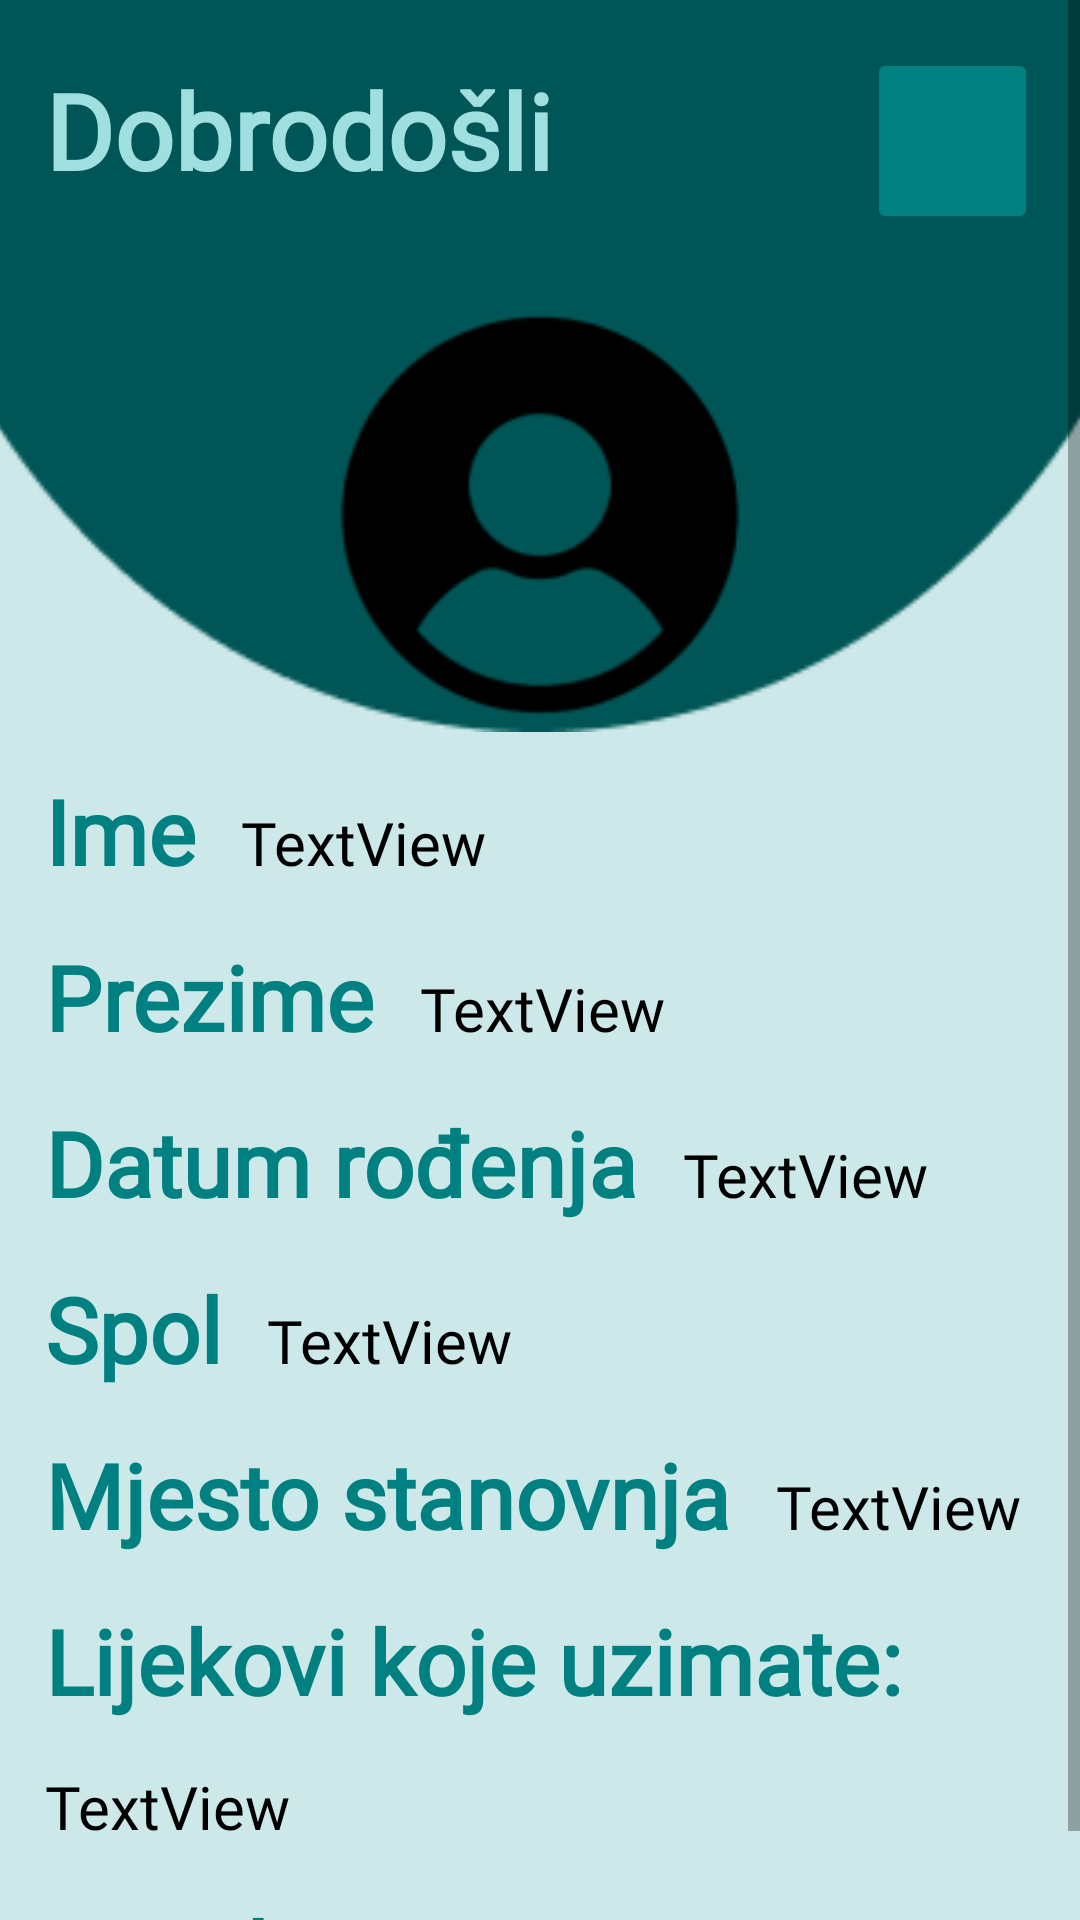

Reconstruct the res/layout file that produces this screen, plus the resources it refers to.
<!-- AndroidManifest.xml: application theme Theme.PTPSHelpCentar -->
<!-- res/layout/fragment_profile.xml -->
<?xml version="1.0" encoding="utf-8"?>
<androidx.constraintlayout.widget.ConstraintLayout xmlns:android="http://schemas.android.com/apk/res/android"
    xmlns:app="http://schemas.android.com/apk/res-auto"
    xmlns:tools="http://schemas.android.com/tools"
    android:layout_width="match_parent"
    android:layout_height="match_parent"
    tools:context=".ProfileFragment"
    android:background="@color/lightteal3">

    <ImageView
        android:id="@+id/imageView"
        android:layout_width="467dp"
        android:layout_height="244dp"
        android:src="@drawable/ellipse_8"
        app:layout_constraintEnd_toEndOf="parent"
        app:layout_constraintHorizontal_bias="0.515"
        app:layout_constraintStart_toStartOf="parent"
        app:layout_constraintTop_toTopOf="parent" />

    <ScrollView
        android:layout_width="match_parent"
        android:layout_height="match_parent"
        app:layout_constraintBottom_toBottomOf="parent"
        app:layout_constraintEnd_toEndOf="parent"
        app:layout_constraintStart_toStartOf="parent"
        app:layout_constraintTop_toTopOf="parent">

        <LinearLayout
            android:layout_width="match_parent"
            android:layout_height="match_parent"
            android:orientation="vertical">

            <TextView
                android:id="@+id/TXT4"
                android:layout_width="wrap_content"
                android:layout_height="wrap_content"
                android:layout_marginStart="15dp"
                android:layout_marginTop="20dp"
                android:fontFamily="@font/italiana"
                android:text="@string/welcome"
                android:textAlignment="viewStart"
                android:textColor="@color/lightteal2"
                android:textSize="35sp"
                android:textStyle="bold" />

            <ImageView
                android:id="@+id/imageView9"
                android:layout_width="150dp"
                android:layout_height="150dp"
                android:src="@drawable/image_1"
                android:layout_gravity="center"
                android:layout_marginTop="30dp" />

            <LinearLayout
                android:layout_width="match_parent"
                android:layout_height="match_parent"
                android:orientation="horizontal">

                <TextView
                    android:id="@+id/textView3"
                    android:layout_width="wrap_content"
                    android:layout_height="wrap_content"
                    android:layout_marginStart="15dp"
                    android:layout_marginTop="10dp"
                    android:fontFamily="@font/italiana"
                    android:text="@string/profile1"
                    android:textAlignment="viewStart"
                    android:textColor="#008080"
                    android:textSize="30sp"
                    android:textStyle="bold" />

                <TextView
                    android:id="@+id/NameTxt"
                    android:layout_width="wrap_content"
                    android:layout_height="wrap_content"
                    android:layout_marginStart="15dp"
                    android:layout_marginTop="10dp"
                    android:fontFamily="@font/alegreya_sc_italic"
                    android:text="TextView"
                    android:textColor="#000000"
                    android:textSize="20sp" />

            </LinearLayout>

            <LinearLayout
                android:layout_width="match_parent"
                android:layout_height="match_parent"
                android:orientation="horizontal">

                <TextView
                    android:id="@+id/textView4"
                    android:layout_width="wrap_content"
                    android:layout_height="wrap_content"
                    android:layout_marginStart="15dp"
                    android:layout_marginTop="15dp"
                    android:fontFamily="@font/italiana"
                    android:text="@string/profile2"
                    android:textColor="#008080"
                    android:textSize="30sp"
                    android:textStyle="bold" />

                <TextView
                    android:id="@+id/SurnameTxt"
                    android:layout_width="wrap_content"
                    android:layout_height="wrap_content"
                    android:layout_marginStart="15dp"
                    android:layout_marginTop="15dp"
                    android:fontFamily="@font/alegreya_sc_italic"
                    android:text="TextView"
                    android:textColor="#000000"
                    android:textSize="20sp" />



            </LinearLayout>

            <LinearLayout
                android:layout_width="match_parent"
                android:layout_height="match_parent"
                android:orientation="horizontal"
                android:weightSum="2">

                <TextView
                    android:id="@+id/textView5"
                    android:layout_width="wrap_content"
                    android:layout_height="wrap_content"
                    android:layout_marginStart="15dp"
                    android:layout_marginTop="15dp"
                    android:fontFamily="@font/italiana"
                    android:text="@string/profile3"
                    android:textColor="#008080"
                    android:textSize="30sp"
                    android:textStyle="bold" />

                <TextView
                    android:id="@+id/DateofBirthTxt"
                    android:layout_width="wrap_content"
                    android:layout_height="wrap_content"
                    android:layout_marginStart="15dp"
                    android:layout_marginTop="15dp"
                    android:fontFamily="@font/alegreya_sc_italic"
                    android:text="TextView"
                    android:textColor="#000000"
                    android:textSize="20sp" />


            </LinearLayout>

            <LinearLayout
                android:layout_width="match_parent"
                android:layout_height="match_parent"
                android:orientation="horizontal">

                <TextView
                    android:id="@+id/TXT5"
                    android:layout_width="wrap_content"
                    android:layout_height="wrap_content"
                    android:layout_marginStart="15dp"
                    android:layout_marginTop="15dp"
                    android:fontFamily="@font/italiana"
                    android:text="@string/profile4"
                    android:textAlignment="viewStart"
                    android:textColor="#008080"
                    android:textSize="30sp"
                    android:textStyle="bold" />

                <TextView
                    android:id="@+id/SpolTxt"
                    android:layout_width="wrap_content"
                    android:layout_height="wrap_content"
                    android:layout_marginStart="15dp"
                    android:layout_marginTop="15dp"
                    android:fontFamily="@font/alegreya_sc_italic"
                    android:text="TextView"
                    android:textColor="#000000"
                    android:textSize="20sp" />



            </LinearLayout>

            <LinearLayout
                android:layout_width="match_parent"
                android:layout_height="match_parent"
                android:orientation="horizontal"
                android:weightSum="2">

                <TextView
                    android:id="@+id/TXT1"
                    android:layout_width="wrap_content"
                    android:layout_height="wrap_content"
                    android:layout_marginStart="15dp"
                    android:layout_marginTop="15dp"
                    android:fontFamily="@font/italiana"
                    android:text="@string/profile7"
                    android:textColor="#008080"
                    android:textSize="30sp"
                    android:textStyle="bold" />

                <TextView
                    android:id="@+id/CityTxt"
                    android:layout_width="wrap_content"
                    android:layout_height="wrap_content"
                    android:layout_marginStart="15dp"
                    android:layout_marginTop="15dp"
                    android:fontFamily="@font/alegreya_sc_italic"
                    android:text="TextView"
                    android:textColor="#000000"
                    android:textSize="20sp" />

            </LinearLayout>

            <TextView
                android:id="@+id/TXT2"
                android:layout_width="wrap_content"
                android:layout_height="wrap_content"
                android:layout_marginStart="15dp"
                android:layout_marginTop="15dp"
                android:fontFamily="@font/italiana"
                android:text="@string/profile8"
                android:textColor="#008080"
                android:textSize="30sp"
                android:textStyle="bold" />

            <TextView
                android:id="@+id/MedsTxt"
                android:layout_width="wrap_content"
                android:layout_height="wrap_content"
                android:layout_marginStart="15dp"
                android:layout_marginTop="15dp"
                android:fontFamily="@font/alegreya_sc_italic"
                android:text="TextView"
                android:textColor="#000000"
                android:textSize="20sp" />


            <LinearLayout
                android:layout_width="match_parent"
                android:layout_height="match_parent"
                android:orientation="horizontal"
                android:weightSum="2">

                <TextView
                    android:id="@+id/TXT3"
                    android:layout_width="wrap_content"
                    android:layout_height="wrap_content"
                    android:layout_marginStart="15dp"
                    android:layout_marginTop="15dp"
                    android:fontFamily="@font/italiana"
                    android:text="@string/email"
                    android:textColor="#008080"
                    android:textSize="30sp"
                    android:textStyle="bold" />

                <TextView
                    android:id="@+id/EmailTxt"
                    android:layout_width="wrap_content"
                    android:layout_height="wrap_content"
                    android:layout_marginStart="15dp"
                    android:layout_marginTop="15dp"
                    android:fontFamily="@font/alegreya_sc_italic"
                    android:text="TextView"
                    android:textColor="#000000"
                    android:textSize="20sp" />
            </LinearLayout>
        </LinearLayout>
    </ScrollView>


    <ImageButton
        android:id="@+id/logoutButton"
        android:layout_width="57dp"
        android:layout_height="62dp"
        android:layout_marginTop="16dp"
        android:backgroundTint="#008080"
        android:src="@drawable/ic_baseline_power_settings_new_24"
        app:layout_constraintEnd_toEndOf="parent"
        app:layout_constraintHorizontal_bias="0.954"
        app:layout_constraintStart_toStartOf="parent"
        app:layout_constraintTop_toTopOf="parent" />

</androidx.constraintlayout.widget.ConstraintLayout>
<!-- resources referenced by this layout -->
<resources>
  <color name="lightteal2">#A0DFDF</color>
  <color name="lightteal3">#CDE8E8</color>
  <!-- drawable ellipse_8: png bitmap (drawable-nodpi, 3257 bytes) -->
  <!-- drawable image_1: png bitmap (drawable-nodpi, 3903 bytes) -->
  <string name="email">Email</string>
  <string name="profile1">Ime</string>
  <string name="profile2">Prezime</string>
  <string name="profile3">Datum rođenja</string>
  <string name="profile4">Spol</string>
  <string name="profile7">Mjesto stanovnja</string>
  <string name="profile8">Lijekovi koje uzimate:</string>
  <string name="welcome">Dobrodošli</string>
  <style name="Theme.PTPSHelpCentar" parent="Theme.MaterialComponents.DayNight.DarkActionBar">
          
          <item name="colorPrimary">@color/darkteal</item>
          <item name="colorPrimaryVariant">@color/lightteal3</item>
          <item name="colorOnPrimary">@color/white</item>
          
          <item name="colorSecondary">@color/teal_200</item>
          <item name="colorSecondaryVariant">@color/teal_700</item>
          <item name="colorOnSecondary">@color/black</item>
          
          <item name="android:statusBarColor">?attr/colorPrimaryVariant</item>
          
      </style>
  <color name="darkteal">#005656</color>
  <color name="white">#FFFFFFFF</color>
  <color name="teal_200">#FF03DAC5</color>
  <color name="teal_700">#FF018786</color>
  <color name="black">#FF000000</color>
</resources>
